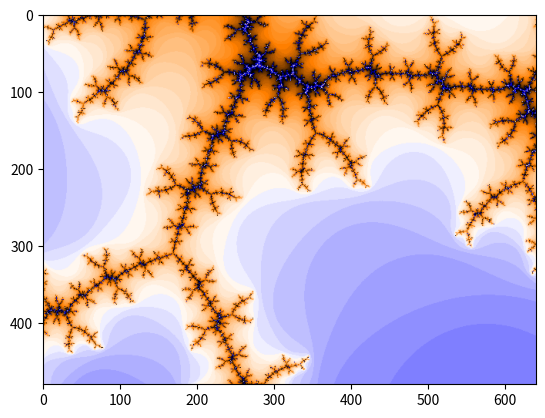

Source code (Python):
import time
from PIL import Image
import numpy as np
import matplotlib.pyplot as plt
from mpmath import *
import colorsys
import math
# 绘制图片尺寸
height=480
width=640
# 配色方案
MAXCOLOR=64
color=[(0,0,0) for i in range(MAXCOLOR)]
color_inited=False
# 默认迭代最大次数
DEFAULT_ITER_MAX=200
# 默认虚数空间
DEFAULT_IMAG_TL=(mpf(-2.1),mpf(-1.2))  # top left
DEFAULT_IMAG_BR=(mpf(1.1),mpf(1.2))    # bottom right

def coord_map(point_real,imag_top_left,imag_lower_right):
	"""坐标映射，屏幕空间->虚数空间,注意屏幕空间坐标系xy和虚数空间相反
	point_real:       (float,float) 实数空间坐标
	imag_top_left:    (float,float) 虚数空间左上角
	imag_lower_right: (float,float) 虚数空间右下角
	return:           complex       虚数
	"""
	c_real=imag_top_left[0]+(imag_lower_right[0]-imag_top_left[0])*(point_real[1]/width)
	c_imag=imag_top_left[1]+(imag_lower_right[1]-imag_top_left[1])*(point_real[0]/height)
	return (c_real,c_imag)

def point_iter_count(point_imag,iter_max_limit):
	""""迭代次数计算
	point_imag: (float,float) 虚数空间坐标
	return:     int           >0  发散点的迭代次数
				int			  ==0 收敛点
	"""
	c=complex(point_imag[0],point_imag[1])
	z=complex(0,0)
	for m in range(iter_max_limit):
		z=z*z+c
		if z.real*z.real + z.imag*z.imag>4:
			return m
	return 0

def hls_to_rgb(h,s,l):
	"""hls转rgb"""
	if s > 0:
		v_1_3 = 1.0 / 3
		v_1_6 = 1.0 / 6
		v_2_3 = 2.0 / 3
		q = l * (1 + s) if l < 0.5 else l + s - (l * s)
		p = l * 2 - q
		hk = h / 360.0 # h 规范化到值域 [0, 1) 内
		tr = hk + v_1_3
		tg = hk
		tb = hk - v_1_3
		rgb = [
			tc + 1.0 if tc < 0 else
			tc - 1.0 if tc > 1 else
			tc
			for tc in (tr, tg, tb)
			]
		rgb = [
			p + ((q - p) * 6 * tc) if tc < v_1_6 else
			q if v_1_6 <= tc < 0.5 else
			p + ((q - p) * 6 * (v_2_3 - tc)) if 0.5 <= tc < v_2_3 else
			p
			for tc in rgb
			]
		rgb = tuple(int(i * 255) for i in rgb)
	# s == 0 的情况
	else:
		rgb = l, l, l
	return rgb
def init_color():
	"""生成配色"""
	global color
	h1=240
	h2=30
	for i in range(MAXCOLOR//2):
		color[i]=hls_to_rgb(float(h1),1.0,i*2.0/MAXCOLOR)
		color[MAXCOLOR-1-i]=hls_to_rgb(float(h2),1.0,i*2.0/MAXCOLOR)
def _draw(imag_top_left,imag_lower_right,iter_max_limit):
	"""将指定区域的虚数空间投射到(width,height)大小的区域
	imag_top_left:    虚数空间左上角坐标
	imag_lower_right: 虚数空间右下角坐标
	return:           np.array 图片数据
	"""
	_img=Image.new('RGB',(width,height))
	img=np.array(_img)
	st=set()
	for px in range(height):
		for py in range(width):
			imag_point=coord_map((px,py),imag_top_left,imag_lower_right)
			iter_count=point_iter_count(imag_point,iter_max_limit)
			if iter_count: # 发散
				for i in range(3):
					img[px,py,i]=color[iter_count%MAXCOLOR][i]
			else:
				img[px,py,:]=0
	return img
def draw(point_real,zoom,max_iter=DEFAULT_ITER_MAX):
	global color_inited
	if color_inited == False:
		init_color()
		color_inited=True
	x,y=point_real
	pl=(x-0.5*((1/mpf(zoom))**0.5)*height,y-0.5*((1/mpf(zoom))**0.5)*width)
	pr=(x+0.5*((1/mpf(zoom))**0.5)*height,y+0.5*((1/mpf(zoom))**0.5)*width)
	imag_pl=coord_map(pl,DEFAULT_IMAG_TL,DEFAULT_IMAG_BR)
	imag_pr=coord_map(pr,DEFAULT_IMAG_TL,DEFAULT_IMAG_BR)
	return _draw(imag_pl,imag_pr,max_iter)

if __name__=='__main__':
	init_color()
	# img=_draw(DEFAULT_IMAG_TL,DEFAULT_IMAG_BR,DEFAULT_ITER_MAX)
	img=draw((55.01024984955,400.119998042),10000000000000000000000000,200)
	plt.imshow(img)
	plt.show()
